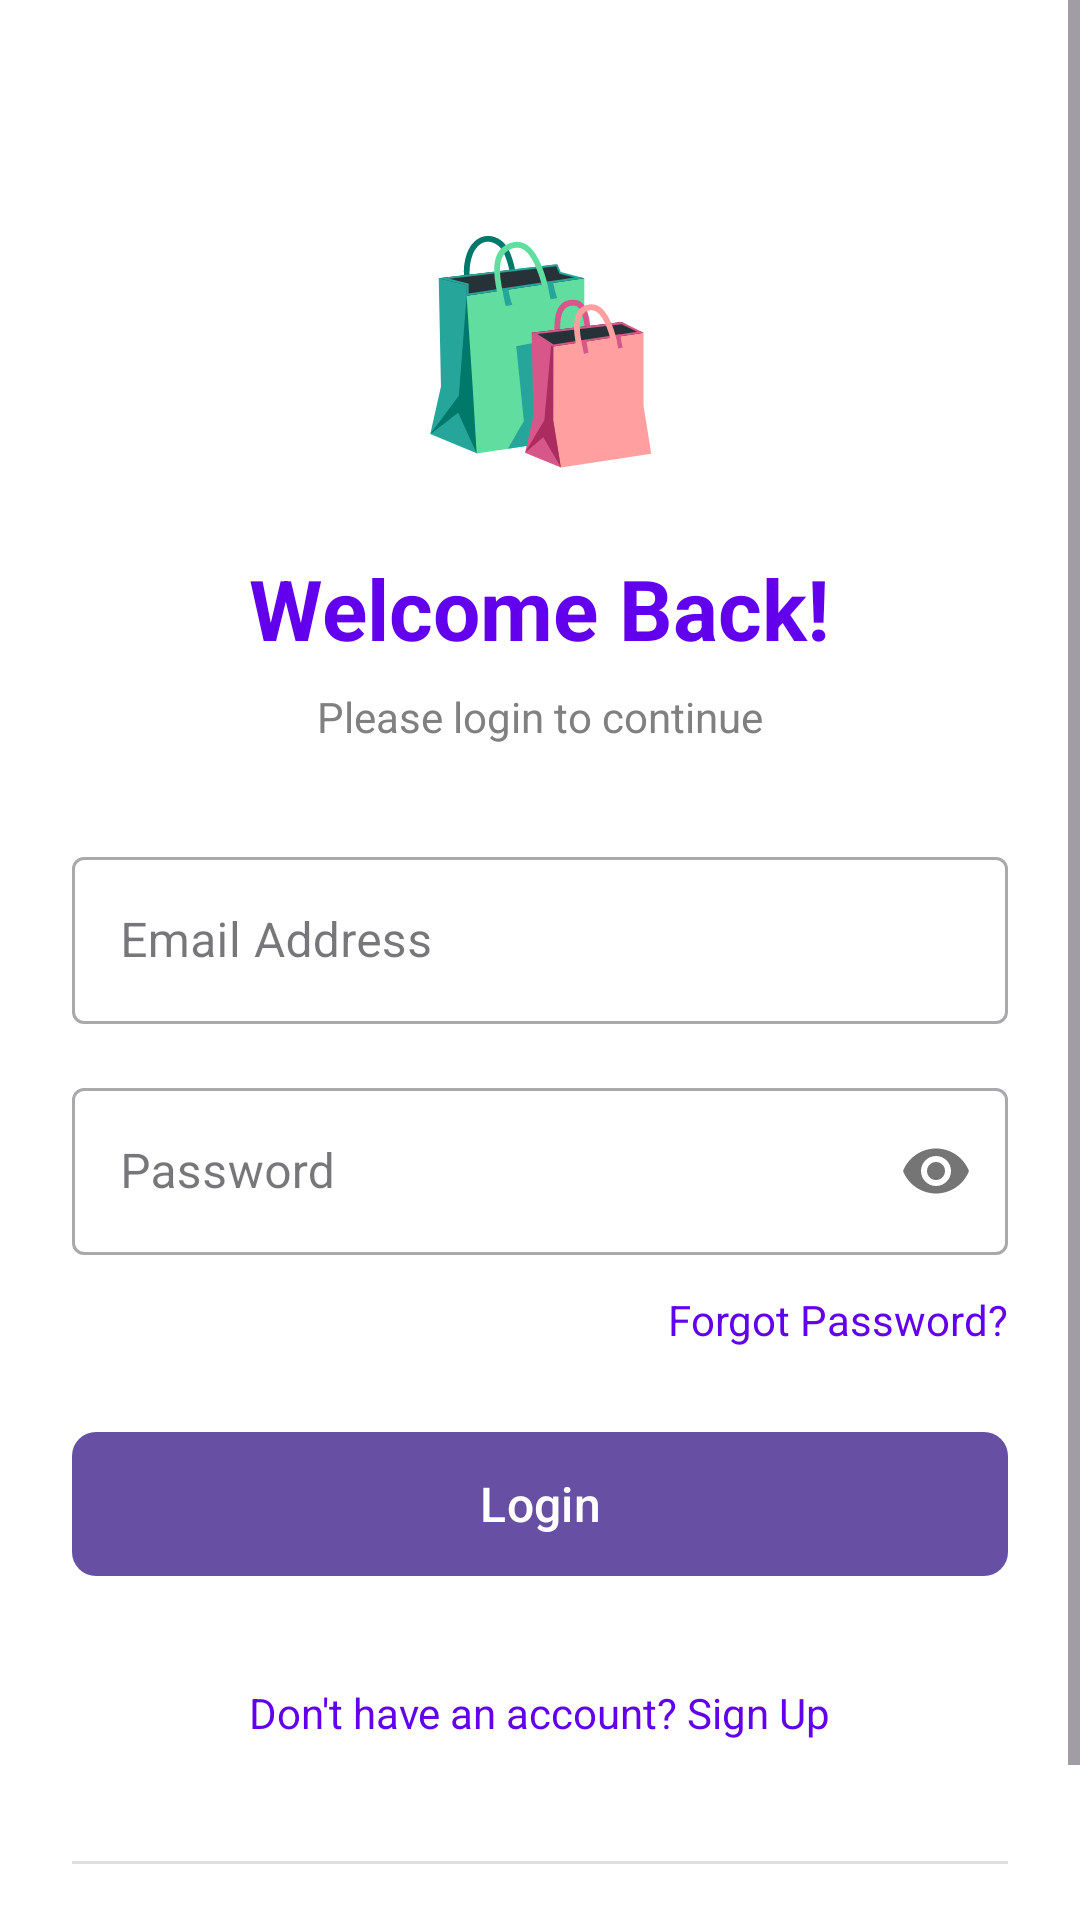

Android layout source for this screen:
<!-- AndroidManifest.xml: application theme Theme.LTMBOnlineShop -->
<!-- res/layout/activity_auth.xml -->
<?xml version="1.0" encoding="utf-8"?>
<ScrollView xmlns:android="http://schemas.android.com/apk/res/android"
    xmlns:app="http://schemas.android.com/apk/res-auto"
    android:layout_width="match_parent"
    android:layout_height="match_parent"
    android:background="@android:color/white">

    <LinearLayout
        android:layout_width="match_parent"
        android:layout_height="wrap_content"
        android:orientation="vertical"
        android:padding="24dp"
        android:gravity="center_horizontal">

        
        <TextView
            android:layout_width="100dp"
            android:layout_height="100dp"
            android:text="🛍️"
            android:textSize="70sp"
            android:gravity="center"
            android:layout_marginTop="40dp" />

        
        <TextView
            android:id="@+id/tvTitle"
            android:layout_width="wrap_content"
            android:layout_height="wrap_content"
            android:text="Welcome Back!"
            android:textSize="28sp"
            android:textStyle="bold"
            android:textColor="@color/primary_color"
            android:layout_marginTop="20dp" />

        <TextView
            android:id="@+id/tvSubtitle"
            android:layout_width="wrap_content"
            android:layout_height="wrap_content"
            android:text="Please login to continue"
            android:textSize="14sp"
            android:textColor="@color/gray"
            android:layout_marginTop="8dp" />

        
        <com.google.android.material.textfield.TextInputLayout
            android:layout_width="match_parent"
            android:layout_height="wrap_content"
            android:layout_marginTop="32dp"
            style="@style/Widget.MaterialComponents.TextInputLayout.OutlinedBox">

            <com.google.android.material.textfield.TextInputEditText
                android:id="@+id/etEmail"
                android:layout_width="match_parent"
                android:layout_height="wrap_content"
                android:hint="Email Address"
                android:inputType="textEmailAddress" />

        </com.google.android.material.textfield.TextInputLayout>

        
        <com.google.android.material.textfield.TextInputLayout
            android:layout_width="match_parent"
            android:layout_height="wrap_content"
            android:layout_marginTop="16dp"
            app:passwordToggleEnabled="true"
            style="@style/Widget.MaterialComponents.TextInputLayout.OutlinedBox">

            <com.google.android.material.textfield.TextInputEditText
                android:id="@+id/etPassword"
                android:layout_width="match_parent"
                android:layout_height="wrap_content"
                android:hint="Password"
                android:inputType="textPassword" />

        </com.google.android.material.textfield.TextInputLayout>

        
        <com.google.android.material.textfield.TextInputLayout
            android:id="@+id/tilName"
            android:layout_width="match_parent"
            android:layout_height="wrap_content"
            android:layout_marginTop="16dp"
            android:visibility="gone"
            style="@style/Widget.MaterialComponents.TextInputLayout.OutlinedBox">

            <com.google.android.material.textfield.TextInputEditText
                android:id="@+id/etName"
                android:layout_width="match_parent"
                android:layout_height="wrap_content"
                android:hint="Full Name" />

        </com.google.android.material.textfield.TextInputLayout>

        
        <com.google.android.material.textfield.TextInputLayout
            android:id="@+id/tilPhone"
            android:layout_width="match_parent"
            android:layout_height="wrap_content"
            android:layout_marginTop="8dp"
            android:visibility="gone"
            style="@style/Widget.MaterialComponents.TextInputLayout.OutlinedBox">

            <com.google.android.material.textfield.TextInputEditText
                android:id="@+id/etPhone"
                android:layout_width="match_parent"
                android:layout_height="wrap_content"
                android:hint="Phone Number"
                android:inputType="phone" />

        </com.google.android.material.textfield.TextInputLayout>

        
        <com.google.android.material.textfield.TextInputLayout
            android:id="@+id/tilAddress"
            android:layout_width="match_parent"
            android:layout_height="wrap_content"
            android:layout_marginTop="8dp"
            android:visibility="gone"
            style="@style/Widget.MaterialComponents.TextInputLayout.OutlinedBox">

            <com.google.android.material.textfield.TextInputEditText
                android:id="@+id/etAddress"
                android:layout_width="match_parent"
                android:layout_height="wrap_content"
                android:hint="Street Address" />

        </com.google.android.material.textfield.TextInputLayout>

        
        <com.google.android.material.textfield.TextInputLayout
            android:id="@+id/tilCity"
            android:layout_width="match_parent"
            android:layout_height="wrap_content"
            android:layout_marginTop="8dp"
            android:visibility="gone"
            style="@style/Widget.MaterialComponents.TextInputLayout.OutlinedBox">

            <com.google.android.material.textfield.TextInputEditText
                android:id="@+id/etCity"
                android:layout_width="match_parent"
                android:layout_height="wrap_content"
                android:hint="City" />

        </com.google.android.material.textfield.TextInputLayout>

        
        <com.google.android.material.textfield.TextInputLayout
            android:id="@+id/tilZipCode"
            android:layout_width="match_parent"
            android:layout_height="wrap_content"
            android:layout_marginTop="8dp"
            android:visibility="gone"
            style="@style/Widget.MaterialComponents.TextInputLayout.OutlinedBox">

            <com.google.android.material.textfield.TextInputEditText
                android:id="@+id/etZipCode"
                android:layout_width="match_parent"
                android:layout_height="wrap_content"
                android:hint="Zip Code"
                android:inputType="number" />

        </com.google.android.material.textfield.TextInputLayout>

        
        <TextView
            android:id="@+id/tvForgotPassword"
            android:layout_width="wrap_content"
            android:layout_height="wrap_content"
            android:text="Forgot Password?"
            android:textColor="@color/primary_color"
            android:textSize="14sp"
            android:layout_marginTop="12dp"
            android:layout_gravity="end" />

        
        <com.google.android.material.button.MaterialButton
            android:id="@+id/btnSubmit"
            android:layout_width="match_parent"
            android:layout_height="56dp"
            android:text="Login"
            android:textSize="16sp"
            android:textAllCaps="false"
            android:layout_marginTop="24dp"
            app:cornerRadius="8dp" />

        
        <ProgressBar
            android:id="@+id/progressBar"
            android:layout_width="wrap_content"
            android:layout_height="wrap_content"
            android:layout_marginTop="16dp"
            android:visibility="gone" />

        
        <TextView
            android:id="@+id/tvToggleMode"
            android:layout_width="wrap_content"
            android:layout_height="wrap_content"
            android:text="Don't have an account? Sign Up"
            android:textColor="@color/primary_color"
            android:textSize="14sp"
            android:layout_marginTop="24dp"
            android:padding="8dp" />

        
        <View
            android:layout_width="match_parent"
            android:layout_height="1dp"
            android:background="@color/light_gray"
            android:layout_marginTop="32dp" />

        
        <TextView
            android:id="@+id/tvGuest"
            android:layout_width="wrap_content"
            android:layout_height="wrap_content"
            android:text="Continue as Guest"
            android:textColor="@color/gray"
            android:textSize="14sp"
            android:layout_marginTop="16dp"
            android:padding="8dp" />

    </LinearLayout>

</ScrollView>
<!-- resources referenced by this layout -->
<resources>
  <color name="gray">#FF808080</color>
  <color name="light_gray">#FFE0E0E0</color>
  <color name="primary_color">#FF6200EE</color>
  <style name="Theme.LTMBOnlineShop" parent="Base.Theme.LTMBOnlineShop" />
  <style name="Base.Theme.LTMBOnlineShop" parent="Theme.Material3.DayNight.NoActionBar">
          
          
      </style>
</resources>
